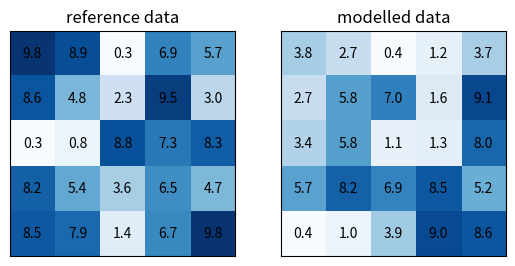

The matplotlib source for this figure:
# -*- coding: utf-8 -*-
"""
Created on Fri Nov 17 17:56:48 2024
continuous-jaccard - Precision, Recall, F-score, and Jaccard Index for continuous, ratio-scale measurements

An approach to extend commonly used agreement measures estimated from a confusion matrix to non-negative ratio-scale attributes.
Useful for comparing agreement of gridded magnitude estimates with bounded, dimensionless measures.

related publication: https://papers.ssrn.com/sol3/papers.cfm?abstract_id=4865121
[redacted]
"""

# Import dependencies
import numpy as np
import random
import matplotlib.pyplot as plt

# Define functions
def RMSE(pred,ref) -> float:
    """ Root Mean Square Error """
    if pred.shape != ref.shape:
        raise Exception("Arrays must have the same shape. Found {} and {}".format(pred.shape, ref.shape))
    return np.sqrt(np.mean((pred-ref)**2))

def MAE(pred,ref) -> float: # from Pontius 2022 Metrics that make a difference
    """ Mean Absolute Error """
    if pred.shape != ref.shape:
        raise Exception("Arrays must have the same shape. Found {} and {}".format(pred.shape, ref.shape))
    return np.mean(np.absolute(np.subtract(pred,ref)))

def ME(pred,ref) -> float: # from Pontius 2022 Metrics that make a difference
    """ Mean Error """
    if pred.shape != ref.shape:
        raise Exception("Arrays must have the same shape. Found {} and {}".format(pred.shape, ref.shape))
    return np.subtract(np.mean(pred),np.mean(ref))

def MAPE(pred,ref) -> float:
    """ Mean Absolute Percentage Error """
    if pred.shape != ref.shape:
        raise Exception("Arrays must have the same shape. Found {} and {}".format(pred.shape, ref.shape))
    pred=np.round(pred,4)
    ref = np.round(ref,4)    
    pred_mask = np.where(ref>0, pred, np.nan)
    ref_mask = np.where(ref>0, ref, np.nan)
    mape = np.nanmean(np.absolute(np.divide(np.subtract(pred_mask,ref_mask),ref_mask)))*100 # [%]
    
    return mape#np.mean(np.abs((ref - pred) / ref)) 

def rho(pred,ref) -> float:
    """ Pearson's correlation coefficient """
    if pred.shape != ref.shape:
        raise Exception("Arrays must have the same shape. Found {} and {}".format(pred.shape, ref.shape))

    rho = np.corrcoef(pred.astype(np.float32).flatten(), ref.astype(np.float32).flatten())[0,1]
    
    return rho

def Slope(pred,ref) -> float:
    """ Slope of the regression line """
    if pred.shape != ref.shape:
        raise Exception("Arrays must have the same shape. Found {} and {}".format(pred.shape, ref.shape))

    slope = np.polyfit(pred.astype(np.float32).flatten(), ref.astype(np.float32).flatten(), deg=1)[0]

    return slope

def contJaccard(pred,ref) -> float:
    """ Continuous Jaccard """
    if pred.shape != ref.shape:
        raise Exception("Arrays must have the same shape. Found {} and {}".format(pred.shape, ref.shape))
    return np.sum(np.minimum(pred, ref))/np.sum(np.maximum(pred, ref))

def contRecall(pred,ref) -> float:
    """ Continuous recall """
    if pred.shape != ref.shape:
        raise Exception("Arrays must have the same shape. Found {} and {}".format(pred.shape, ref.shape))
    return np.sum(np.minimum(pred, ref))/np.sum(ref[:])

def contPrecision(pred,ref) -> float:
    """ Continuous precision """
    if pred.shape != ref.shape:
        raise Exception("Arrays must have the same shape. Found {} and {}".format(pred.shape, ref.shape))
    return np.sum(np.minimum(pred, ref))/np.sum(pred[:])

def fscore(_precision, _recall, beta):
    if all([_precision==0, _recall==0]):
        return np.nan
    else:
        return (1+beta*beta)*_precision*_recall/((beta*beta*_precision)+_recall)

# Generate two arrays, reference and modelled, with continuous, ratio-scale, non-negative measurements
N=5
example = {
    'reference':np.array([[np.round(random.random(),2) for i in range(N)] for j in range(N)])*10,
    'modelled':np.array([[np.round(random.random(),2) for i in range(N)] for j in range(N)])*10
    }

# Plot reference and modelled arrays
fig, axs = plt.subplots(1, 2, dpi=300)
for a, data in enumerate(example):
    axs[a].imshow(example[data], cmap='Blues',vmax=10,interpolation='nearest')
    axs[a].set_title(data+' data')

    ids = [(x,y) for x in range(N) for y in range(N)]
    for (x,y) in ids:
        text = axs[a].text(x,y, np.round(example[data][y,x],2),
                           ha="center", va="center")
    # remove the x and y ticks
    axs[a].set_xticks([])
    axs[a].set_yticks([])
plt.show()

#### Compare magnitude estimations in the reference and modelled arrays    
# Print measures of error
print('ME: %.3f'%ME(example['modelled'], example['reference']))
print('MAE: %.3f'%MAE(example['modelled'], example['reference']))
# Print measures of association
print('r: %.3f'%rho(example['modelled'], example['reference']))
print('Slope: %.3f'%Slope(example['modelled'], example['reference']))
# Print measures of agreement
_contJaccard = contJaccard(example['modelled'], example['reference'])
_contPrecision = contPrecision(example['modelled'], example['reference'])
_contRecall = contRecall(example['modelled'], example['reference'])
print('cont. Jaccard: %.3f'%_contJaccard)
print('cont. Precision: %.3f'%_contPrecision)
print('cont. Recall: %.3f'%_contRecall)
print('cont. F1-score: %.3f'%fscore(_contPrecision, _contRecall, beta=1))






